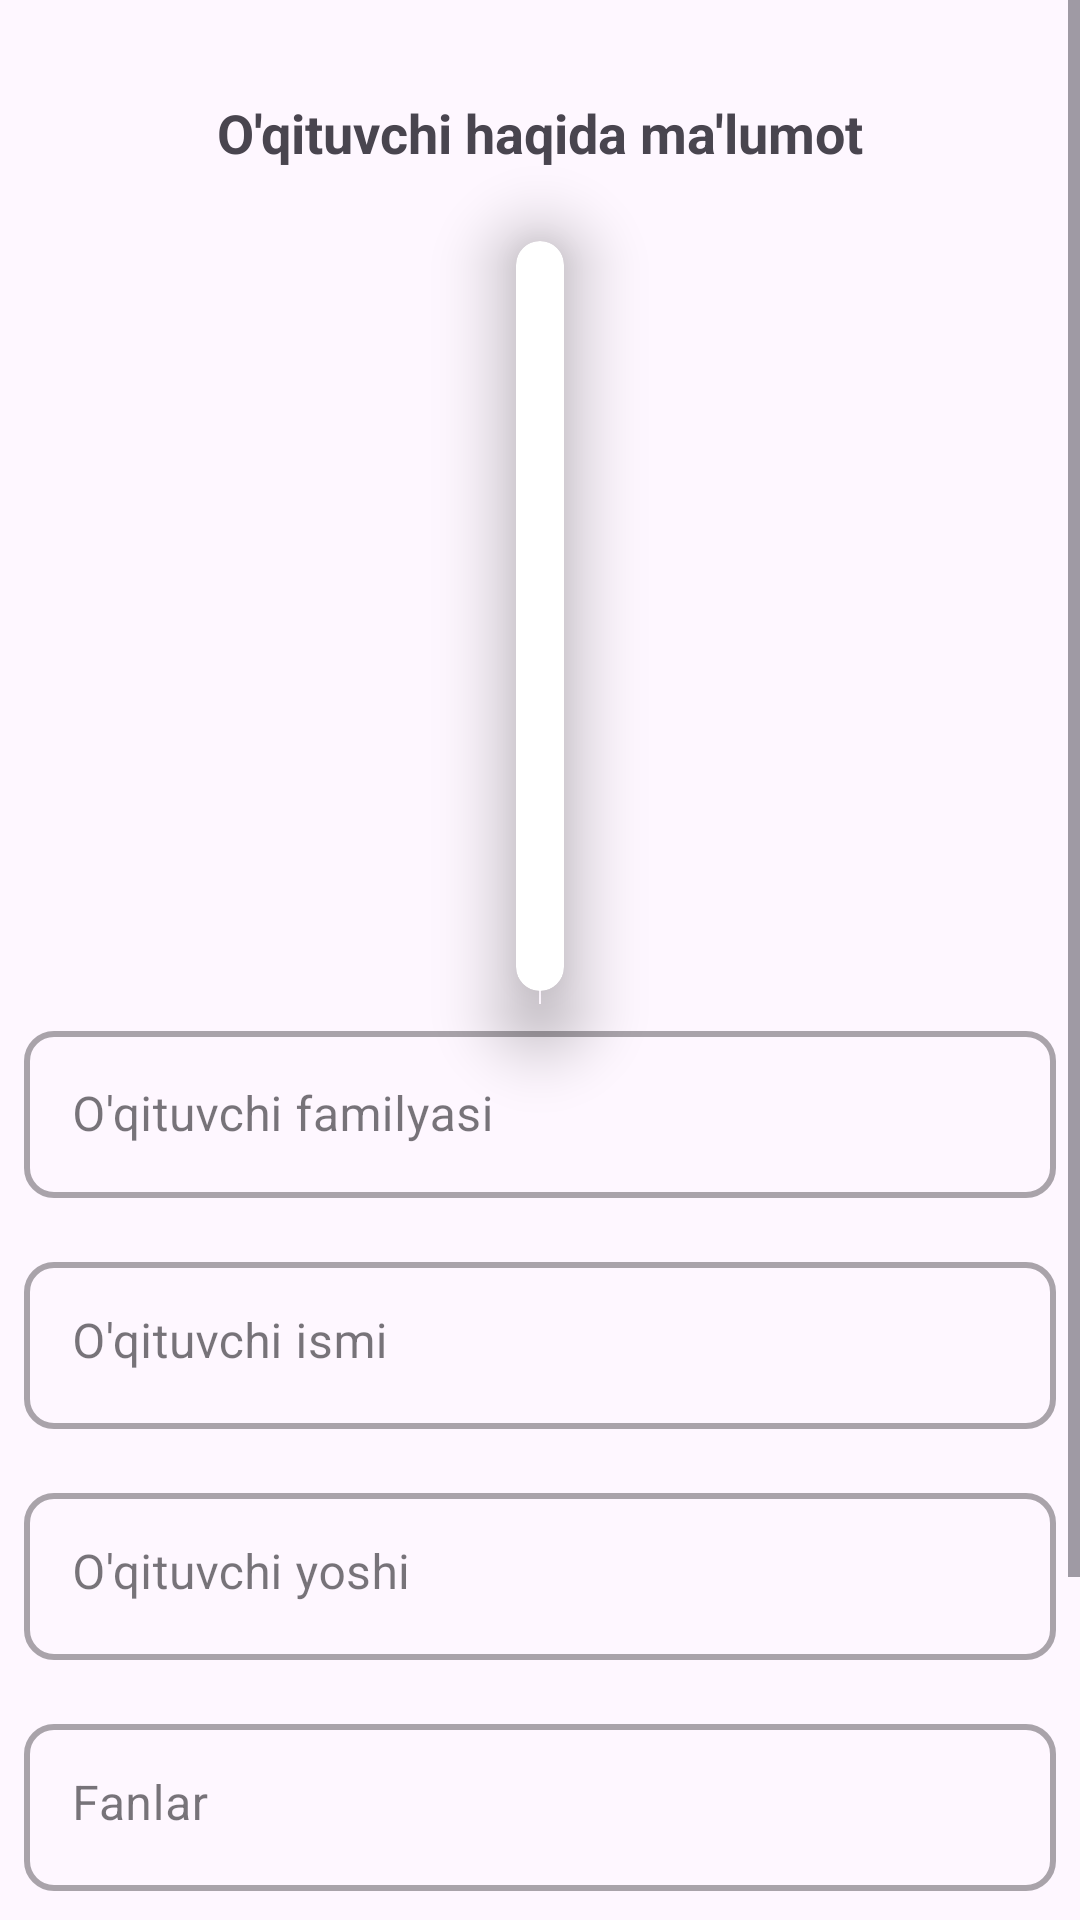

Here is an Android app screen rendered from its layout file. Give the layout XML and the strings, colors and styles it references.
<!-- AndroidManifest.xml: application theme Theme._12schoolAdminPanel -->
<!-- res/layout/activity_add_tech.xml -->
<?xml version="1.0" encoding="utf-8"?>
<androidx.constraintlayout.widget.ConstraintLayout xmlns:android="http://schemas.android.com/apk/res/android"
    xmlns:app="http://schemas.android.com/apk/res-auto"
    xmlns:tools="http://schemas.android.com/tools"
    android:layout_width="match_parent"
    android:layout_height="match_parent"
    tools:context=".activity.AddTechActivity">

    <ScrollView
        android:layout_width="match_parent"
        android:layout_height="match_parent"
        app:layout_constraintBottom_toBottomOf="parent"
        app:layout_constraintEnd_toEndOf="parent"
        app:layout_constraintHorizontal_bias="0.5"
        app:layout_constraintStart_toStartOf="parent"
        app:layout_constraintTop_toTopOf="parent"
        app:layout_constraintVertical_bias="0.5">

        <androidx.constraintlayout.widget.ConstraintLayout
            android:layout_width="match_parent"
            android:layout_height="match_parent">

            <androidx.cardview.widget.CardView
                android:id="@+id/cardView2"
                android:layout_width="wrap_content"
                android:layout_height="wrap_content"
                android:layout_marginStart="16dp"
                android:layout_marginTop="24dp"
                android:layout_marginEnd="16dp"
                app:cardCornerRadius="17dp"
                app:cardElevation="17dp"
                app:layout_constraintEnd_toEndOf="parent"
                app:layout_constraintHorizontal_bias="0.5"
                app:layout_constraintStart_toStartOf="parent"
                app:layout_constraintTop_toBottomOf="@+id/textView3">

                <ImageView
                    android:id="@+id/addTechImg"
                    android:layout_width="match_parent"
                    android:layout_height="250dp"
                    android:adjustViewBounds="true"
                    android:padding="8dp"
                    android:src="@drawable/add_image">

                </ImageView>
            </androidx.cardview.widget.CardView>

            <TextView

                android:id="@+id/textView3"
                android:layout_width="wrap_content"
                android:layout_height="wrap_content"
                android:layout_marginTop="32dp"

                android:text="O'qituvchi haqida ma'lumot"
                android:textSize="18sp"
                android:textStyle="bold"
                app:layout_constraintEnd_toEndOf="parent"
                app:layout_constraintHorizontal_bias="0.5"
                app:layout_constraintStart_toStartOf="parent"
                app:layout_constraintTop_toTopOf="parent" />

            <LinearLayout
                android:id="@+id/linearLayout2"
                android:layout_width="match_parent"
                android:layout_height="match_parent"
                android:orientation="vertical"
                app:layout_constraintEnd_toEndOf="parent"
                app:layout_constraintStart_toStartOf="parent"
                app:layout_constraintTop_toBottomOf="@+id/cardView2">


                <com.google.android.material.textfield.TextInputLayout
                    android:id="@+id/dealog_tv1"
                    style="@style/Widget.MaterialComponents.TextInputLayout.OutlinedBox"
                    android:layout_width="match_parent"
                    android:layout_height="wrap_content"
                    android:layout_margin="8dp"
                    app:boxCornerRadiusBottomEnd="10dp"
                    app:boxCornerRadiusBottomStart="10dp"
                    app:boxCornerRadiusTopEnd="10dp"
                    app:boxCornerRadiusTopStart="10dp"
                    app:boxStrokeWidth="2dp"
                    app:layout_constraintBottom_toBottomOf="@+id/textView5"
                    app:layout_constraintStart_toEndOf="@+id/textView5"
                    app:layout_constraintTop_toTopOf="@+id/textView5">

                    <EditText
                        android:id="@+id/addTechNameLas"
                        android:layout_width="match_parent"
                        android:layout_height="wrap_content"
                        android:hint="O'qituvchi familyasi"
                        android:inputType="textMultiLine"
                        />
                </com.google.android.material.textfield.TextInputLayout>

                <com.google.android.material.textfield.TextInputLayout
                    android:id="@+id/dealog_tv2"
                    style="@style/Widget.MaterialComponents.TextInputLayout.OutlinedBox"
                    android:layout_width="match_parent"
                    android:layout_height="wrap_content"
                    android:layout_margin="8dp"
                    app:boxCornerRadiusBottomEnd="10dp"
                    app:boxCornerRadiusBottomStart="10dp"
                    app:boxCornerRadiusTopEnd="10dp"
                    app:boxCornerRadiusTopStart="10dp"
                    app:boxStrokeWidth="2dp"
                    app:layout_constraintBottom_toBottomOf="@+id/textView5"
                    app:layout_constraintStart_toEndOf="@+id/textView5"
                    app:layout_constraintTop_toTopOf="@+id/textView5">

                    <EditText

                        android:id="@+id/addTechName"
                        android:layout_width="match_parent"
                        android:layout_height="wrap_content"
                        android:gravity="top|left"
                        android:hint="O'qituvchi ismi"
                        android:inputType="textEmailAddress"
                        />
                </com.google.android.material.textfield.TextInputLayout>

                <com.google.android.material.textfield.TextInputLayout
                    android:id="@+id/dealog_tv3"
                    style="@style/Widget.MaterialComponents.TextInputLayout.OutlinedBox"
                    android:layout_width="match_parent"
                    android:layout_height="wrap_content"
                    android:layout_margin="8dp"
                    app:boxCornerRadiusBottomEnd="10dp"
                    app:boxCornerRadiusBottomStart="10dp"
                    app:boxCornerRadiusTopEnd="10dp"
                    app:boxCornerRadiusTopStart="10dp"
                    app:boxStrokeWidth="2dp"
                    app:layout_constraintBottom_toBottomOf="@+id/textView5"
                    app:layout_constraintStart_toEndOf="@+id/textView5"
                    app:layout_constraintTop_toTopOf="@+id/textView5">

                    <EditText


                        android:id="@+id/addTechAge"
                        android:layout_width="match_parent"
                        android:layout_height="wrap_content"
                        android:gravity="top|left"
                        android:hint="O'qituvchi yoshi"
                        android:inputType="textEmailAddress"
                        />
                </com.google.android.material.textfield.TextInputLayout>

                <com.google.android.material.textfield.TextInputLayout
                    android:id="@+id/dealog_tv4"
                    style="@style/Widget.MaterialComponents.TextInputLayout.OutlinedBox"
                    android:layout_width="match_parent"
                    android:layout_height="wrap_content"
                    android:layout_margin="8dp"
                    app:boxCornerRadiusBottomEnd="10dp"
                    app:boxCornerRadiusBottomStart="10dp"
                    app:boxCornerRadiusTopEnd="10dp"
                    app:boxCornerRadiusTopStart="10dp"
                    app:boxStrokeWidth="2dp"
                    app:layout_constraintBottom_toBottomOf="@+id/textView5"
                    app:layout_constraintStart_toEndOf="@+id/textView5"
                    app:layout_constraintTop_toTopOf="@+id/textView5">

                    <EditText


                        android:id="@+id/addTechScience"
                        android:layout_width="match_parent"
                        android:layout_height="wrap_content"
                        android:gravity="top|left"
                        android:hint="Fanlar"
                        android:inputType="textEmailAddress"
                        />
                </com.google.android.material.textfield.TextInputLayout>

                <com.google.android.material.textfield.TextInputLayout
                    android:id="@+id/dealog_tv5"
                    style="@style/Widget.MaterialComponents.TextInputLayout.OutlinedBox"
                    android:layout_width="match_parent"
                    android:layout_height="wrap_content"
                    android:layout_margin="8dp"
                    app:boxCornerRadiusBottomEnd="10dp"
                    app:boxCornerRadiusBottomStart="10dp"
                    app:boxCornerRadiusTopEnd="10dp"
                    app:boxCornerRadiusTopStart="10dp"
                    app:prefixText="+998"
                    app:boxStrokeWidth="2dp"
                    app:layout_constraintBottom_toBottomOf="@+id/textView5"
                    app:layout_constraintStart_toEndOf="@+id/textView5"
                    app:layout_constraintTop_toTopOf="@+id/textView5">

                    <EditText

                        android:id="@+id/addTechPhoneNumber"
                        android:layout_width="match_parent"
                        android:layout_height="wrap_content"
                        android:gravity="top|left"
                        android:hint="Telefon raqami"
                        android:inputType="number"
                        />
                </com.google.android.material.textfield.TextInputLayout>


            </LinearLayout>

            <Button
                android:id="@+id/addTechBtn"
                android:layout_width="wrap_content"
                android:layout_height="wrap_content"
                android:layout_marginTop="16dp"
                android:text="Saqlash"
                app:layout_constraintEnd_toEndOf="parent"
                app:layout_constraintStart_toStartOf="parent"
                app:layout_constraintTop_toBottomOf="@+id/linearLayout2">

            </Button>
        </androidx.constraintlayout.widget.ConstraintLayout>


    </ScrollView>

</androidx.constraintlayout.widget.ConstraintLayout>
<!-- resources referenced by this layout -->
<resources>
  <style name="Theme._12schoolAdminPanel" parent="Base.Theme._12schoolAdminPanel" />
  <style name="Base.Theme._12schoolAdminPanel" parent="Theme.Material3.DayNight.NoActionBar">
          
          
          <item name="android:statusBarColor">@color/black</item>
  
  
  
      </style>
  <color name="black">#FF000000</color>
</resources>
